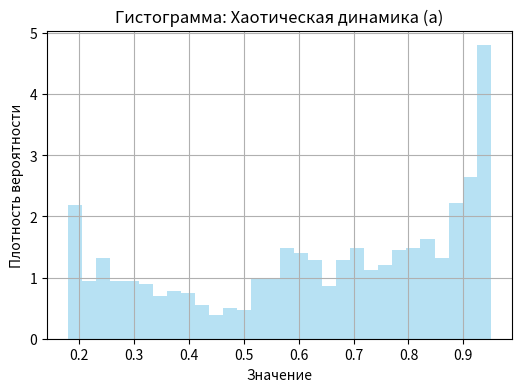
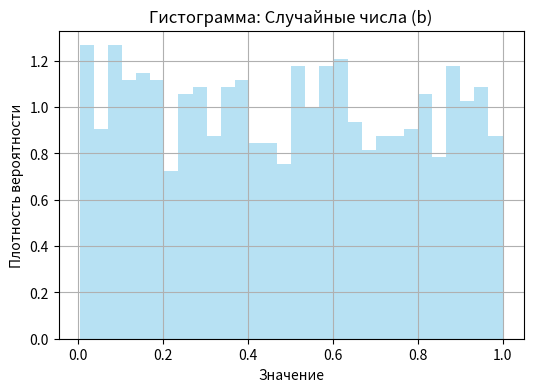
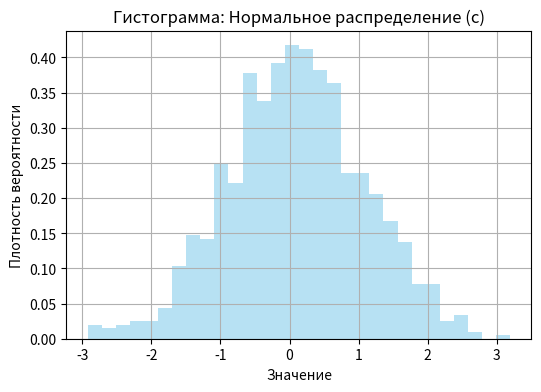
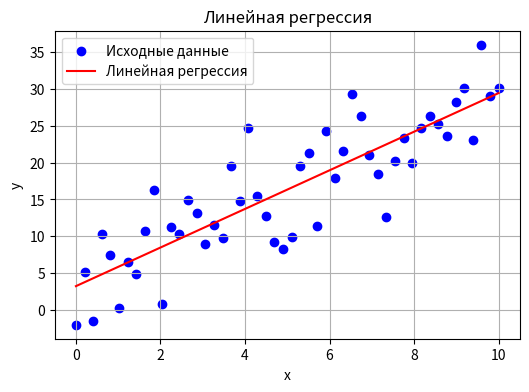
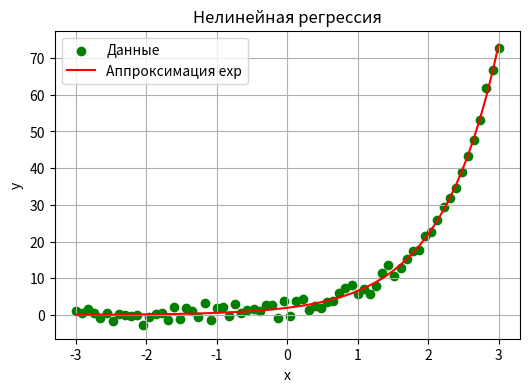
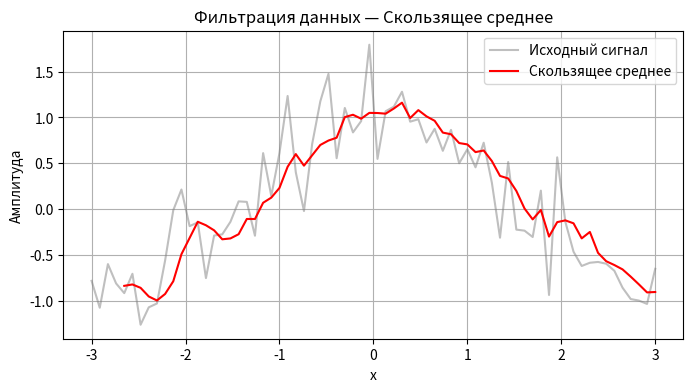
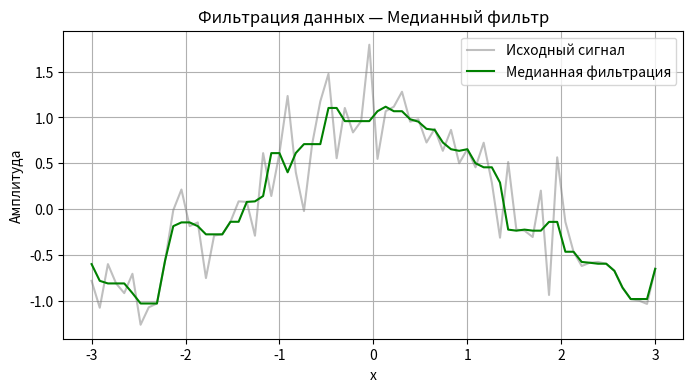

Write the Python code that produced these figures, in order.
import numpy as np
import matplotlib.pyplot as plt
from scipy.optimize import curve_fit
from scipy.signal import medfilt
# 4.1 Статистические характеристики
import numpy as np
import matplotlib.pyplot as plt
np.random.seed(42)
#a) Временной ряд с хаотической динамикой
r = 3.8 # параметр роста
x_a = np.zeros(1000)
x_a[0] = 0.5
for i in range(1, len(x_a)):
    x_a[i] = r * x_a[i - 1] * (1 - x_a[i - 1])
#b) Случайные числа
x_b = np.random.rand(1000)  # 0/1
#c) Нормальное распределение с шумом
x_c = np.random.normal(loc=0, scale=1, size=1000)
datasets = {'Хаотическая динамика (a)': x_a,
            'Случайные числа (b)': x_b,
            'Нормальное распределение (c)': x_c} # характеризуется наибольшим разбросом значений (высокая дисперсия)
print("\n4.1 Статистические характеристики")
for name, data in datasets.items():
    mean = np.mean(data)
    var = np.var(data)
    std = np.std(data)
    print(f"\n{name}:")
    print(f"Среднее (мат.ожидание): {mean:.3f}")
    print(f"Дисперсия: {var:.3f}")
    print(f"СКО: {std:.3f}")
    plt.figure(figsize=(6, 4))
    plt.hist(data, bins=30, density=True, alpha=0.6, color='skyblue')
    plt.title(f"Гистограмма: {name}")
    plt.xlabel("Значение")
    plt.ylabel("Плотность вероятности")
    plt.grid(True)

# 4.2 Простая линейная регрессия
# Генерация линейной зависимости с шумом
x = np.linspace(0, 10, 50)
y = 2.5 * x + 5 + np.random.normal(0, 5, len(x))
# МНК
coef = np.polyfit(x, y, 1) # (массив, массив, степень полинома линейный)
y_pred = np.polyval(coef, x)
# y=a1 * x + a0<, a1 - наклон, a0 - свободный член --> параметры функции регресии
print("\n4.2 Линейная регрессия:")
print(f"y = {coef[0]:.3f} * x + {coef[1]:.3f}")
#print(f"Наклон (a1) = {coef[0]:.3f}")
#print(f"Свободный член (a0) = {coef[1]:.3f}")
# Визуализация
plt.figure(figsize=(6,4))
plt.scatter(x, y, label="Исходные данные", color="blue")
plt.plot(x, y_pred, color="red", label="Линейная регрессия")
plt.legend()
plt.title("Линейная регрессия")
plt.xlabel("x")
plt.ylabel("y")
plt.grid(True)
# Шум увеличен: рассеяние точек вокруг линии регрессии увеличится, точность оценки  а1 а0 снизится.
# Шум уменьшен: точки ближе к прямой.

# 4.3 Параметрическая (нелинейная) регрессия
def model(x, a, b):
    return a * np.exp(b * x)
# Синтетические данные
x_nl = np.linspace(-3, 3, 70)
y_nl = 2 * np.exp(1.2 * x_nl) + np.random.normal(0, 1.5, len(x_nl))
# Оценка параметров
params, cov = curve_fit(model, x_nl, y_nl, p0=[0, 5])
a_fit, b_fit = params
print("\n4.3 Нелинейная регрессия:")
print(f"Модель: y = {a_fit:.3f} * exp({b_fit:.3f} * x)")
# Визуализация
plt.figure(figsize=(6,4))
plt.scatter(x_nl, y_nl, label="Данные", color="green")
plt.plot(x_nl, model(x_nl, *params), 'r', label="Аппроксимация exp")
plt.legend()
plt.title("Нелинейная регрессия")
plt.xlabel("x")
plt.ylabel("y")
plt.grid(True)
# Увеличение шума: точки сильнее разлетятся от экспоненты
# Шум уменьшен: данные ближе к кривой, параметры аппроксимации точнее.

# 4.4 Фильтрация выборочных данных
signal = np.cos(x_nl) + np.random.normal(0, 0.3, len(x_nl))
window = 5
smooth_mean = np.convolve(signal, np.ones(window)/window, mode='valid') # Уменьшает случайные колебания, если увеличить размер окна сильнее сглаживание, но сигнал теряет детали.
smooth_median = medfilt(signal, kernel_size=5) # Убирает резкие выбросы


plt.figure(figsize=(8,4))
plt.plot(x_nl, signal, 'gray', alpha=0.5, label="Исходный сигнал")
plt.plot(x_nl[window-1:], smooth_mean, 'r', label="Скользящее среднее")
plt.legend()
plt.title("Фильтрация данных — Скользящее среднее")
plt.xlabel("x")
plt.ylabel("Амплитуда")
plt.grid(True)

plt.figure(figsize=(8,4))
plt.plot(x_nl, signal, 'gray', alpha=0.5, label="Исходный сигнал")
plt.plot(x_nl, smooth_median, 'g', label="Медианная фильтрация")
plt.legend()
plt.title("Фильтрация данных — Медианный фильтр")
plt.xlabel("x")
plt.ylabel("Амплитуда")
plt.grid(True)
plt.show()
